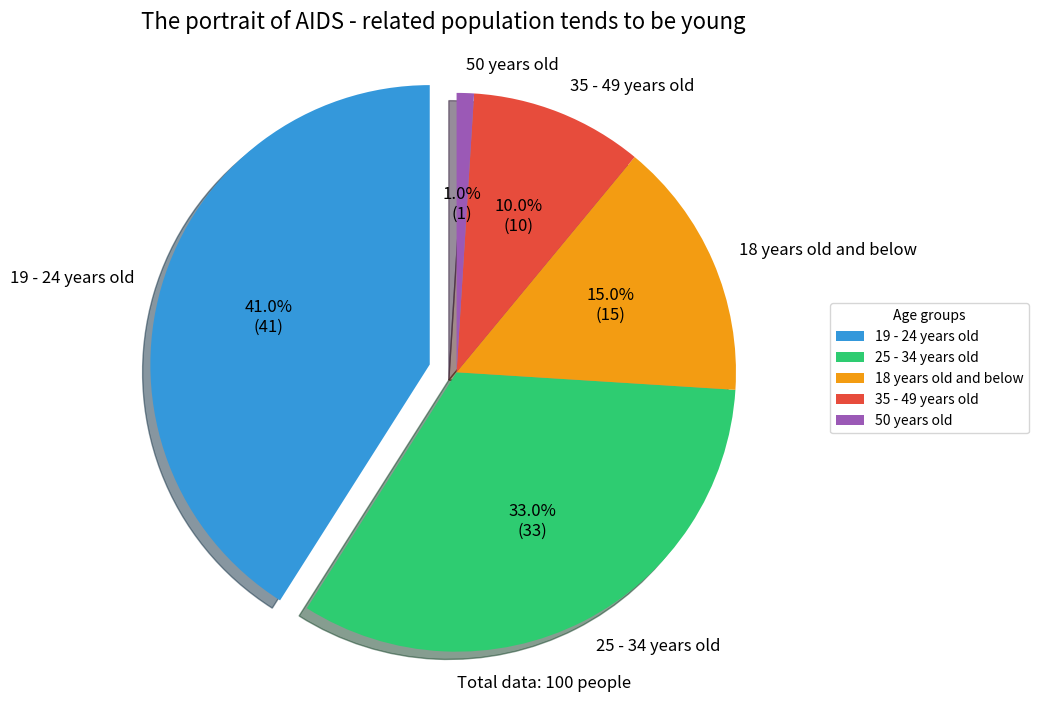

Recreate this plot in Python.
import matplotlib.pyplot as plt
import matplotlib.font_manager as fm

# Data
labels = ['19 - 24 years old', '25 - 34 years old', '18 years old and below', '35 - 49 years old', '50 years old']
sizes = [41, 33, 15, 10, 1]
# Custom colors, using a more professional color - matching scheme
colors = ['#3498db', '#2ecc71', '#f39c12', '#e74c3c', '#9b59b6']
# Highlight the largest sector
explode = (0.1, 0, 0, 0, 0)  

# Create a canvas and a sub - plot
fig, ax = plt.subplots(figsize=(10, 7))

# Draw a pie chart, add shadow and custom percentage style
wedges, texts, autotexts = ax.pie(
    sizes, 
    explode=explode,
    labels=labels,
    colors=colors,
    autopct=lambda p: f'{p:.1f}%\n({int(p*sum(sizes)/100)})',  # Display both percentage and actual number of people
    shadow=True,
    startangle=90,
    textprops={'fontsize': 12}
)

# Set the title
ax.set_title('The portrait of AIDS - related population tends to be young', fontsize=16, pad=20)

# Make the pie chart a perfect circle
ax.axis('equal')  

# Add a legend
plt.legend(wedges, labels, title="Age groups", loc="center left", bbox_to_anchor=(1, 0, 0.5, 1))

# Add a note
plt.figtext(0.5, 0.01, f"Total data: {sum(sizes)} people", ha="center", fontsize=12)

# Adjust the layout
plt.tight_layout()

# Display the graph
plt.show()
